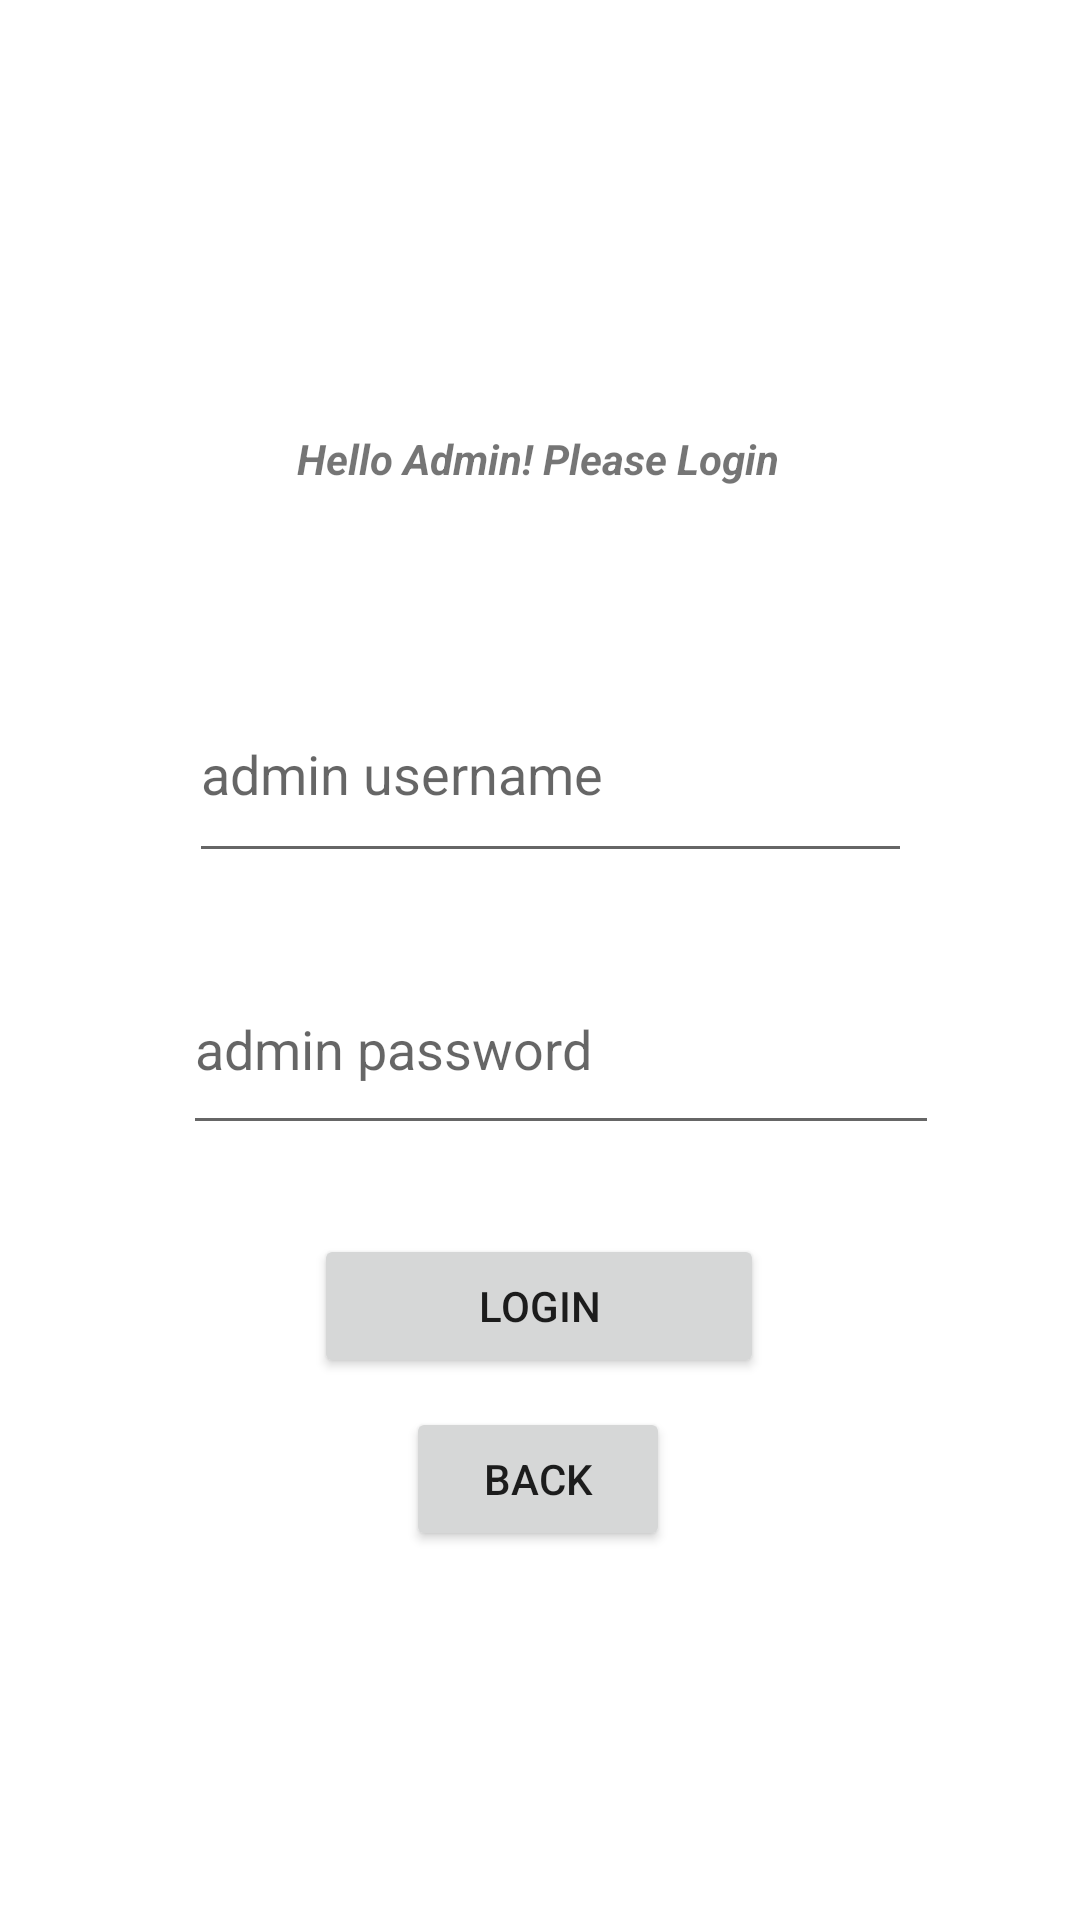

Produce the Android XML layout that renders to this screen, including the resource entries it uses.
<!-- AndroidManifest.xml: application theme Theme.Deliverables -->
<!-- res/layout/activity_login_admin.xml -->
<?xml version="1.0" encoding="utf-8"?>
<androidx.constraintlayout.widget.ConstraintLayout xmlns:android="http://schemas.android.com/apk/res/android"
    xmlns:app="http://schemas.android.com/apk/res-auto"
    xmlns:tools="http://schemas.android.com/tools"
    android:layout_width="match_parent"
    android:layout_height="match_parent"
    tools:context=".LoginAdmin">

    <TextView
        android:id="@+id/txt_login_admin"
        android:layout_width="wrap_content"
        android:layout_height="wrap_content"
        android:text="Hello Admin! Please Login"
        android:textStyle="italic|bold"
        app:layout_constraintBottom_toBottomOf="parent"
        app:layout_constraintEnd_toEndOf="parent"
        app:layout_constraintHorizontal_bias="0.496"
        app:layout_constraintStart_toStartOf="parent"
        app:layout_constraintTop_toTopOf="parent"
        app:layout_constraintVertical_bias="0.231" />

    <Button
        android:id="@+id/btn_login_admin_login"
        android:layout_width="150dp"
        android:layout_height="wrap_content"
        android:text="LogIn"
        app:layout_constraintBottom_toBottomOf="parent"
        app:layout_constraintEnd_toEndOf="parent"
        app:layout_constraintHorizontal_bias="0.498"
        app:layout_constraintStart_toStartOf="parent"
        app:layout_constraintTop_toTopOf="parent"
        app:layout_constraintVertical_bias="0.695" />

    <EditText
        android:id="@+id/et_login_admin_username"
        android:layout_width="241dp"
        android:layout_height="69dp"
        android:ems="10"
        android:hint="admin username"
        android:inputType="textPersonName"
        app:layout_constraintBottom_toBottomOf="parent"
        app:layout_constraintEnd_toEndOf="parent"
        app:layout_constraintHorizontal_bias="0.529"
        app:layout_constraintStart_toStartOf="parent"
        app:layout_constraintTop_toTopOf="parent"
        app:layout_constraintVertical_bias="0.389" />

    <EditText
        android:id="@+id/et_login_admin_password"
        android:layout_width="252dp"
        android:layout_height="67dp"
        android:ems="10"
        android:hint="admin password"
        android:inputType="textPersonName"
        app:layout_constraintBottom_toBottomOf="parent"
        app:layout_constraintEnd_toEndOf="parent"
        app:layout_constraintHorizontal_bias="0.566"
        app:layout_constraintStart_toStartOf="parent"
        app:layout_constraintTop_toTopOf="parent"
        app:layout_constraintVertical_bias="0.549" />

    <Button
        android:id="@+id/btn_login_admin_back"
        android:layout_width="wrap_content"
        android:layout_height="wrap_content"
        android:text="Back"
        app:layout_constraintBottom_toBottomOf="parent"
        app:layout_constraintEnd_toEndOf="parent"
        app:layout_constraintHorizontal_bias="0.498"
        app:layout_constraintStart_toStartOf="parent"
        app:layout_constraintTop_toTopOf="parent"
        app:layout_constraintVertical_bias="0.792" />
</androidx.constraintlayout.widget.ConstraintLayout>
<!-- resources referenced by this layout -->
<resources>
  <style name="Theme.Deliverables" parent="Theme.MaterialComponents.DayNight.DarkActionBar">
          
          <item name="colorPrimary">@color/purple_500</item>
          <item name="colorPrimaryVariant">@color/purple_700</item>
          <item name="colorOnPrimary">@color/white</item>
          
          <item name="colorSecondary">@color/teal_200</item>
          <item name="colorSecondaryVariant">@color/teal_700</item>
          <item name="colorOnSecondary">@color/black</item>
          
          <item name="android:statusBarColor">?attr/colorPrimaryVariant</item>
          
      </style>
  <!-- not gathered from this repository: default colours our renderer supplied (Android Studio template values) -->
  <color name="purple_500">#FF6200EE</color>
  <color name="purple_700">#FF3700B3</color>
  <color name="teal_200">#FF03DAC5</color>
  <color name="teal_700">#FF018786</color>
  <color name="black">#FF000000</color>
  <color name="white">#FFFFFFFF</color>
</resources>
